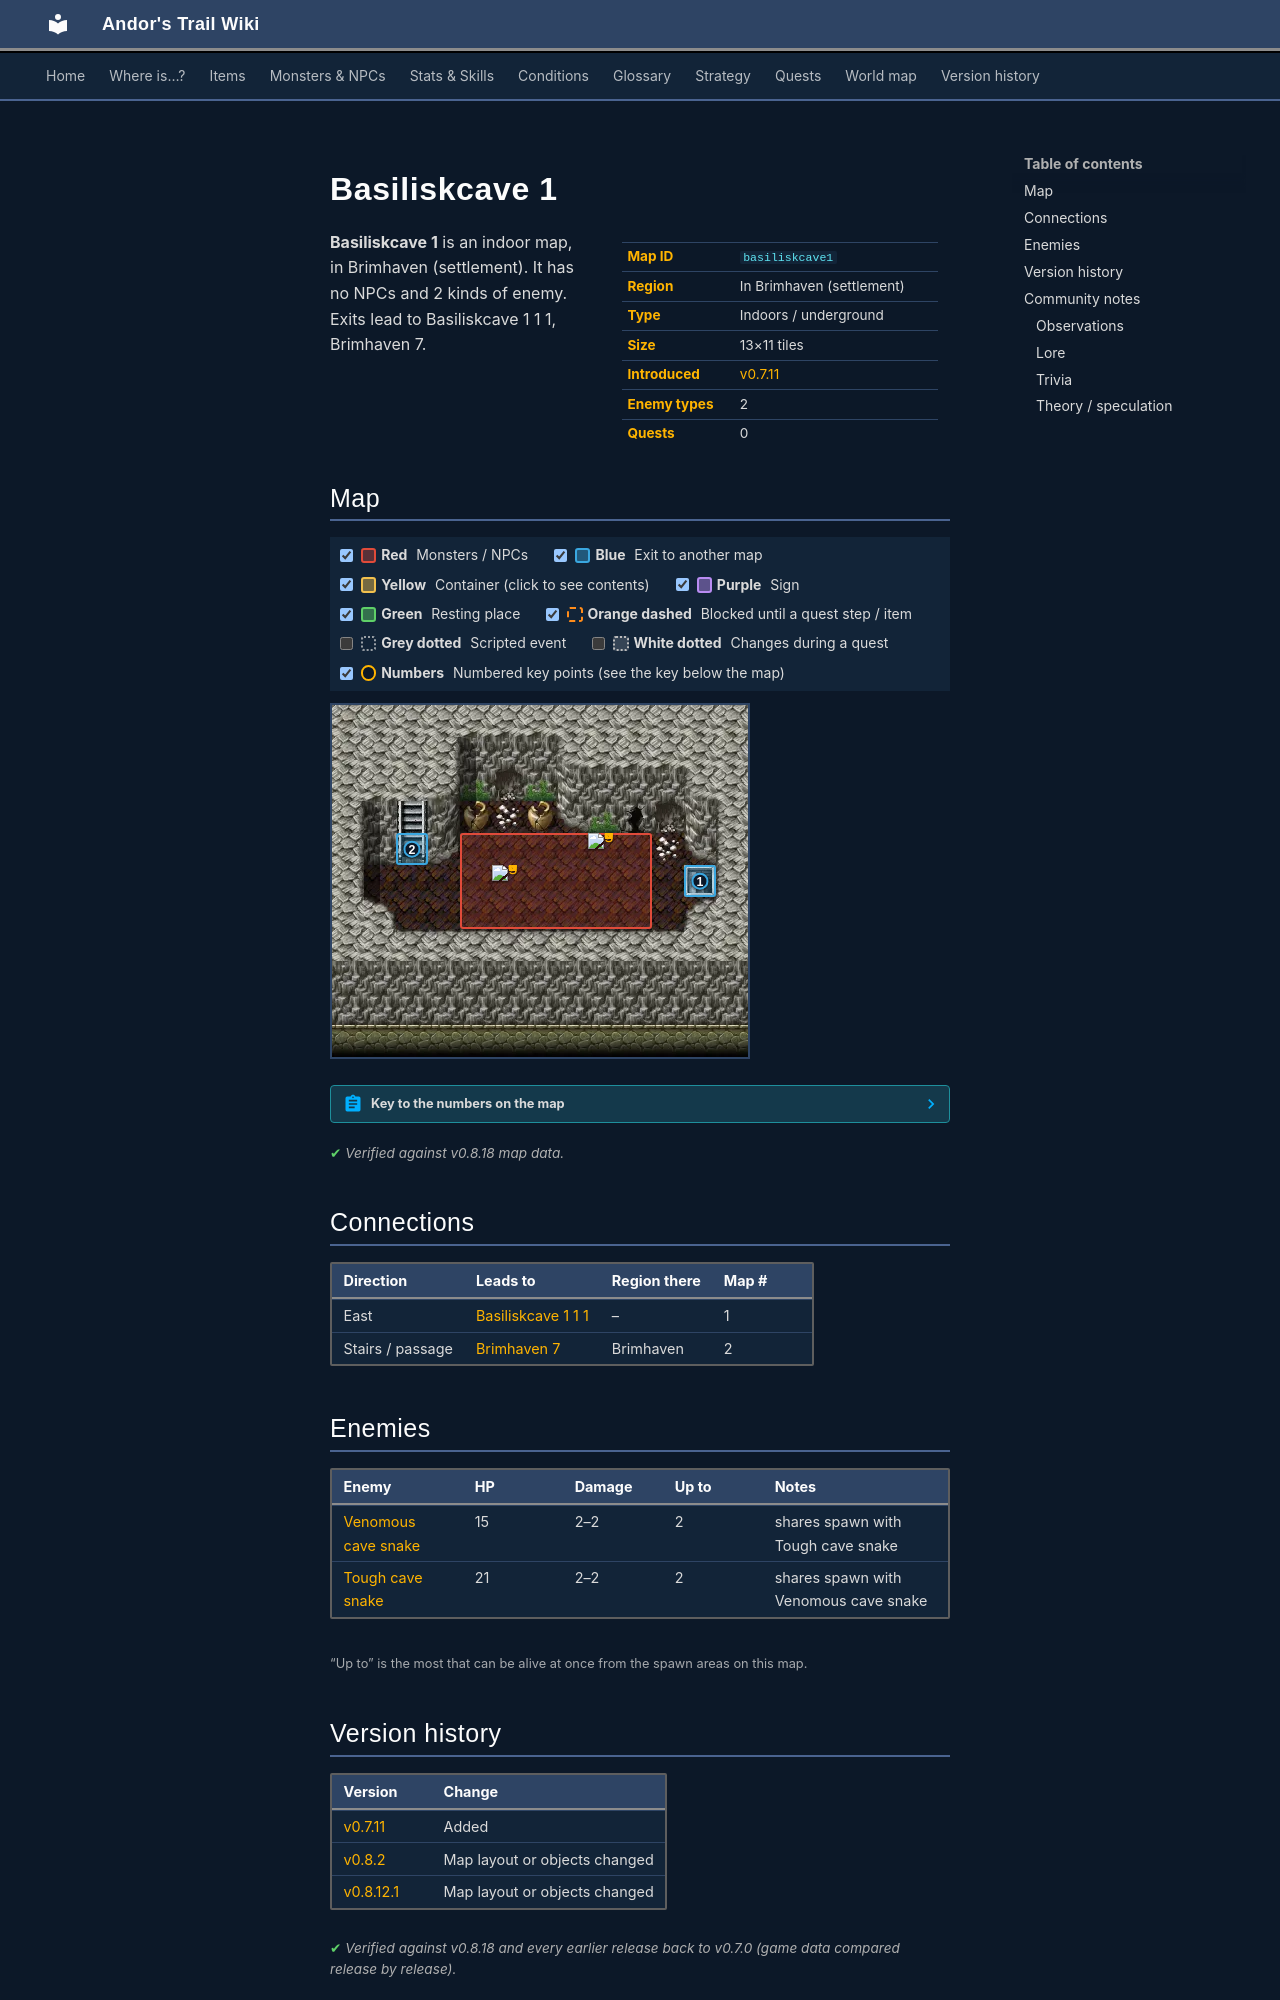

repository: asdfghjkl628/Andor-s-Trail-Wikiiii · page: maps/basiliskcave1/index.html · generator: mkdocs

---
description: "Basiliskcave 1 is an indoor location in Andor's Trail, in Brimhaven (settlement). Enemies: Venomous cave snake, Tough cave snake. Exits to Basiliskcave 1 1 1, Brimhaven 7."
---

# Basiliskcave 1

<div class="infobox" markdown>

| | |
|---|---|
| **Map ID** | `basiliskcave1` |
| **Region** | In Brimhaven (settlement) |
| **Type** | Indoors / underground |
| **Size** | 13×11 tiles |
| **Introduced** | [v0.7.11](../versions/0.7.11.md) |
| **Enemy types** | 2 |
| **Quests** | 0 |

</div>

**Basiliskcave 1** is an indoor map, in Brimhaven (settlement). It has no NPCs and 2 kinds of enemy. Exits lead to Basiliskcave 1 1 1, Brimhaven 7.

## Map

<div class="map-legend" markdown="0"><label class="lg"><input type="checkbox" data-t="spawn" checked><span class="sw sw-spawn"></span><b>Red</b>&nbsp;Monsters / NPCs</label><label class="lg"><input type="checkbox" data-t="mapchange" checked><span class="sw sw-mapchange"></span><b>Blue</b>&nbsp;Exit to another map</label><label class="lg"><input type="checkbox" data-t="container" checked><span class="sw sw-container"></span><b>Yellow</b>&nbsp;Container (click to see contents)</label><label class="lg"><input type="checkbox" data-t="sign" checked><span class="sw sw-sign"></span><b>Purple</b>&nbsp;Sign</label><label class="lg"><input type="checkbox" data-t="rest" checked><span class="sw sw-rest"></span><b>Green</b>&nbsp;Resting place</label><label class="lg"><input type="checkbox" data-t="key" checked><span class="sw sw-key"></span><b>Orange dashed</b>&nbsp;Blocked until a quest step / item</label><label class="lg"><input type="checkbox" data-t="script"><span class="sw sw-script"></span><b>Grey dotted</b>&nbsp;Scripted event</label><label class="lg"><input type="checkbox" data-t="replace"><span class="sw sw-replace"></span><b>White dotted</b>&nbsp;Changes during a quest</label><label class="lg"><input type="checkbox" data-t="pin" checked><span class="sw sw-pin"></span><b>Numbers</b>&nbsp;Numbered key points (see the key below the map)</label></div>

<div class="map-wrap hide-script hide-replace" markdown="0"><img src="../../assets/maps/basiliskcave1.webp" alt="Map of Basiliskcave 1" width="416" height="352" loading="lazy"><a id="place-entrance" class="mo mo-mapchange" href="../brimhaven7/#place-basiliskcave" title="Exit to Brimhaven 7" style="left:15.385%;top:36.364%;width:7.692%;height:9.091%"></a><a id="place-down" class="mo mo-mapchange" href="../basiliskcave1_1_1/#place-up" title="Exit to Basiliskcave 1 1 1" style="left:84.615%;top:45.455%;width:7.692%;height:9.091%"></a><span class="mo mo-spawn" title="Spawns: Tough cave snake, Venomous cave snake" style="left:30.769%;top:36.364%;width:46.154%;height:27.273%"></span><a class="mob" href="../../monsters/tough_cave_snake/" title="Tough cave snake" style="left:38.462%;top:45.455%;width:7.692%;height:9.091%"><img src="../../assets/icons/monsters/monsters_snakes_3.png" alt="Tough cave snake"></a><a class="mob" href="../../monsters/tough_cave_snake/" title="Tough cave snake" style="left:61.538%;top:36.364%;width:7.692%;height:9.091%"><img src="../../assets/icons/monsters/monsters_snakes_3.png" alt="Tough cave snake"></a><a class="pin pin-exit" href="#key-1" style="left:88.462%;top:50.000%" title="Exit (east): to [Basiliskcave 1 1 1](basiliskcave1_1_1.md)">1</a><a class="pin pin-exit" href="#key-2" style="left:19.231%;top:40.909%" title="Exit (stairs / passage): to [Brimhaven 7](brimhaven7.md)">2</a></div>

??? abstract "Key to the numbers on the map"

    | # | What | Details |
    |---|---|---|
    | <span id="key-1"></span>1 | Exit (east) | to [Basiliskcave 1 1 1](basiliskcave1_1_1.md) |
    | <span id="key-2"></span>2 | Exit (stairs / passage) | to [Brimhaven 7](brimhaven7.md) |


<p class="verified">Verified against v0.8.18 map data.</p>

## Connections

| Direction | Leads to | Region there | Map # |
|---|---|---|---|
| East | [Basiliskcave 1 1 1](basiliskcave1_1_1.md) | – | 1 |
| Stairs / passage | [Brimhaven 7](brimhaven7.md) | Brimhaven | 2 |

## Enemies

| Enemy | HP | Damage | Up to | Notes |
|---|---|---|---|---|
| [Venomous cave snake](../monsters/venomous_cave_snake.md) | 15 | 2–2 | 2 | shares spawn with Tough cave snake |
| [Tough cave snake](../monsters/tough_cave_snake.md) | 21 | 2–2 | 2 | shares spawn with Venomous cave snake |

<small>“Up to” is the most that can be alive at once from the spawn areas on this map.</small>


## Version history

| Version | Change |
|---|---|
| [v0.7.11](../versions/0.7.11.md) | Added |
| [v0.8.2](../versions/0.8.2.md) | Map layout or objects changed |
| [v0.8.12.1](../versions/0.8.12.1.md) | Map layout or objects changed |

<p class="verified">Verified against v0.8.18 and every earlier release back to v0.7.0 (game data compared release by release).</p>


## Community notes

<small>Written by players, not generated from game data. **Observations**: what players notice in-game · **Lore**: the in-world story · **Trivia**: real-world facts, references, development history · **Theory / speculation**: unconfirmed ideas; may just be unfinished content</small>

### Observations

*No notes yet. Contributions are welcome: [add a note](https://github.com/asdfghjkl628/Andor-s-Trail-Wikiiii/new/main/notes/maps?filename=basiliskcave1.md&value=%23%23%20Observations%0A%0A%3C%21--%20what%20players%20notice%20in-game%20--%3E%0A%0A%23%23%20Lore%0A%0A%3C%21--%20the%20in-world%20story%20--%3E%0A%0A%23%23%20Trivia%0A%0A%3C%21--%20real-world%20facts%2C%20references%2C%20development%20history%20--%3E%0A%0A%23%23%20Theory%20/%20speculation%0A%0A%3C%21--%20unconfirmed%20ideas%3B%20may%20just%20be%20unfinished%20content%20--%3E%0A).*
